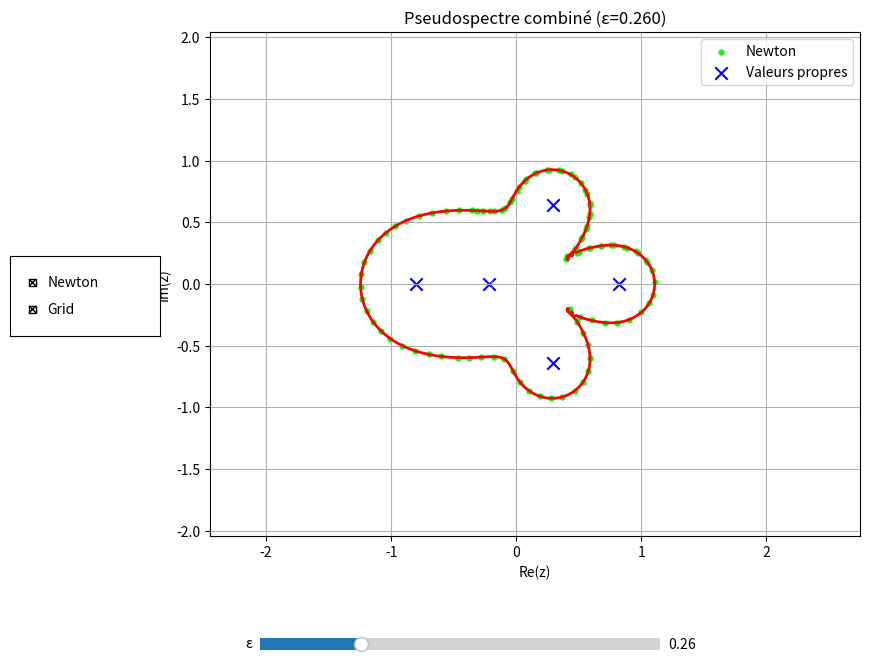

Write the Python code that produced this figure.
import numpy as np
import matplotlib.pyplot as plt
from scipy.linalg import eig, svd
from matplotlib.widgets import Slider, CheckButtons

# --- CONFIGURATION ---
np.random.seed(42)
plt.close('all')

N = 5
A = np.random.randn(N, N) / np.sqrt(N)
eigenvalues = eig(A)[0]

# Paramètres Newton
K = 100
tol = 1e-6
epsilon_init = 0.26
max_iter = 100

# Paramètres GRID
m = 150
diagonal = np.diag(A)
row_sums = np.sum(np.abs(A), axis=1) - np.abs(diagonal)
gershgorin_centers = diagonal
gershgorin_radii = row_sums

center_real = np.real(gershgorin_centers)
center_imag = np.imag(gershgorin_centers)
radius_max = np.max(gershgorin_radii)

x_min, x_max = np.min(center_real - radius_max), np.max(center_real + radius_max)
y_min, y_max = np.min(center_imag - radius_max), np.max(center_imag + radius_max)

x_range = np.linspace(x_min, x_max, m)
y_range = np.linspace(y_min, y_max, m)
X, Y = np.meshgrid(x_range, y_range)
sigmin = np.zeros((m, m))

for j in range(m):
    for k in range(m):
        Z = (X[j, k] + 1j * Y[j, k]) * np.eye(N) - A
        singular_values = svd(Z, compute_uv=False)
        sigmin[j, k] = np.min(singular_values)

# --- FONCTIONS NEWTON ---
def compute_singular_triplet(z, A):
    B = z * np.eye(A.shape[0]) - A
    U, S, Vh = svd(B)
    return S[-1], U[:, -1], Vh[-1, :].conj()

def compute_boundary_point(z0, d, epsilon, A):
    theta = 0.0
    z = z0
    for _ in range(max_iter):
        sigma_min, u_min, v_min = compute_singular_triplet(z, A)
        h = sigma_min - epsilon
        if np.abs(h) < tol:
            break
        grad_g = np.vdot(v_min, u_min)
        h_prime = np.real(np.conj(d) * grad_g)
        if np.abs(h_prime) < 1e-10:
            break
        theta -= h / h_prime
        z = z0 + theta * d
    return z

def compute_pseudospectrum(A, epsilon, K):
    lambda0 = eigenvalues[0]
    d0 = np.exp(1j * np.random.uniform(0, 2*np.pi))
    z1 = compute_boundary_point(lambda0, d0, epsilon, A)
    points = [z1]
    for _ in range(1, K):
        _, u_min, v_min = compute_singular_triplet(points[-1], A)
        grad_g = np.vdot(v_min, u_min)
        r_k = 1j * grad_g / np.abs(grad_g)
        tau_k = 0.1 * (1 + 0.1 * np.random.randn())
        z_pred = points[-1] + tau_k * r_k
        d_k = grad_g / np.abs(grad_g)
        z_corrected = compute_boundary_point(z_pred, d_k, epsilon, A)
        points.append(z_corrected)
    return np.array(points)

# --- PLOT ---
fig, ax = plt.subplots(figsize=(10, 8))
plt.subplots_adjust(left=0.25, bottom=0.25)

# Courbe GRID (dans une liste)
contour_plot = [ax.contour(X, Y, sigmin, levels=[epsilon_init], colors='red', linewidths=2)]

# Courbe NEWTON
newton_pts = compute_pseudospectrum(A, epsilon_init, K)
newton_plot = ax.scatter(np.real(newton_pts), np.imag(newton_pts), color='lime', s=12, marker='o', label='Newton')

# Valeurs propres
ax.scatter(np.real(eigenvalues), np.imag(eigenvalues), color='blue', marker='x', s=80, label='Valeurs propres')

# Cercles Gershgorin
for i in range(N):
    circle = plt.Circle((np.real(gershgorin_centers[i]), np.imag(gershgorin_centers[i])),
                        gershgorin_radii[i], color='white', fill=False, linestyle='dashed', alpha=0.4)
    ax.add_patch(circle)

ax.set_xlabel("Re(z)")
ax.set_ylabel("Im(z)")
ax.set_title(f"Pseudospectre combiné (ε={epsilon_init:.3f})")
ax.grid(True)
ax.legend()

# Slider epsilon
slider_ax = plt.axes([0.3, 0.1, 0.4, 0.03])
epsilon_slider = Slider(slider_ax, 'ε', valmin=0.01, valmax=1.0, valinit=epsilon_init, valstep=0.01)

# Checkbuttons
check_ax = plt.axes([0.05, 0.5, 0.15, 0.1])
check = CheckButtons(check_ax, ['Newton', 'Grid'], [True, True])

def update(val):
    epsilon = epsilon_slider.val
    # Contour GRID
    for coll in contour_plot[0].collections:
        coll.remove()
    contour_plot[0] = ax.contour(X, Y, sigmin, levels=[epsilon], colors='red', linewidths=2)

    # Courbe Newton
    pts = compute_pseudospectrum(A, epsilon, K)
    newton_plot.set_offsets(np.column_stack((np.real(pts), np.imag(pts))))

    ax.set_title(f"Pseudospectre combiné (ε={epsilon:.3f})")
    fig.canvas.draw_idle()

epsilon_slider.on_changed(update)

def toggle_visibility(label):
    if label == 'Newton':
        visible = not newton_plot.get_visible()
        newton_plot.set_visible(visible)
    elif label == 'Grid':
        for coll in contour_plot[0].collections:
            coll.set_visible(not coll.get_visible())
    fig.canvas.draw_idle()

check.on_clicked(toggle_visibility)

plt.show()
